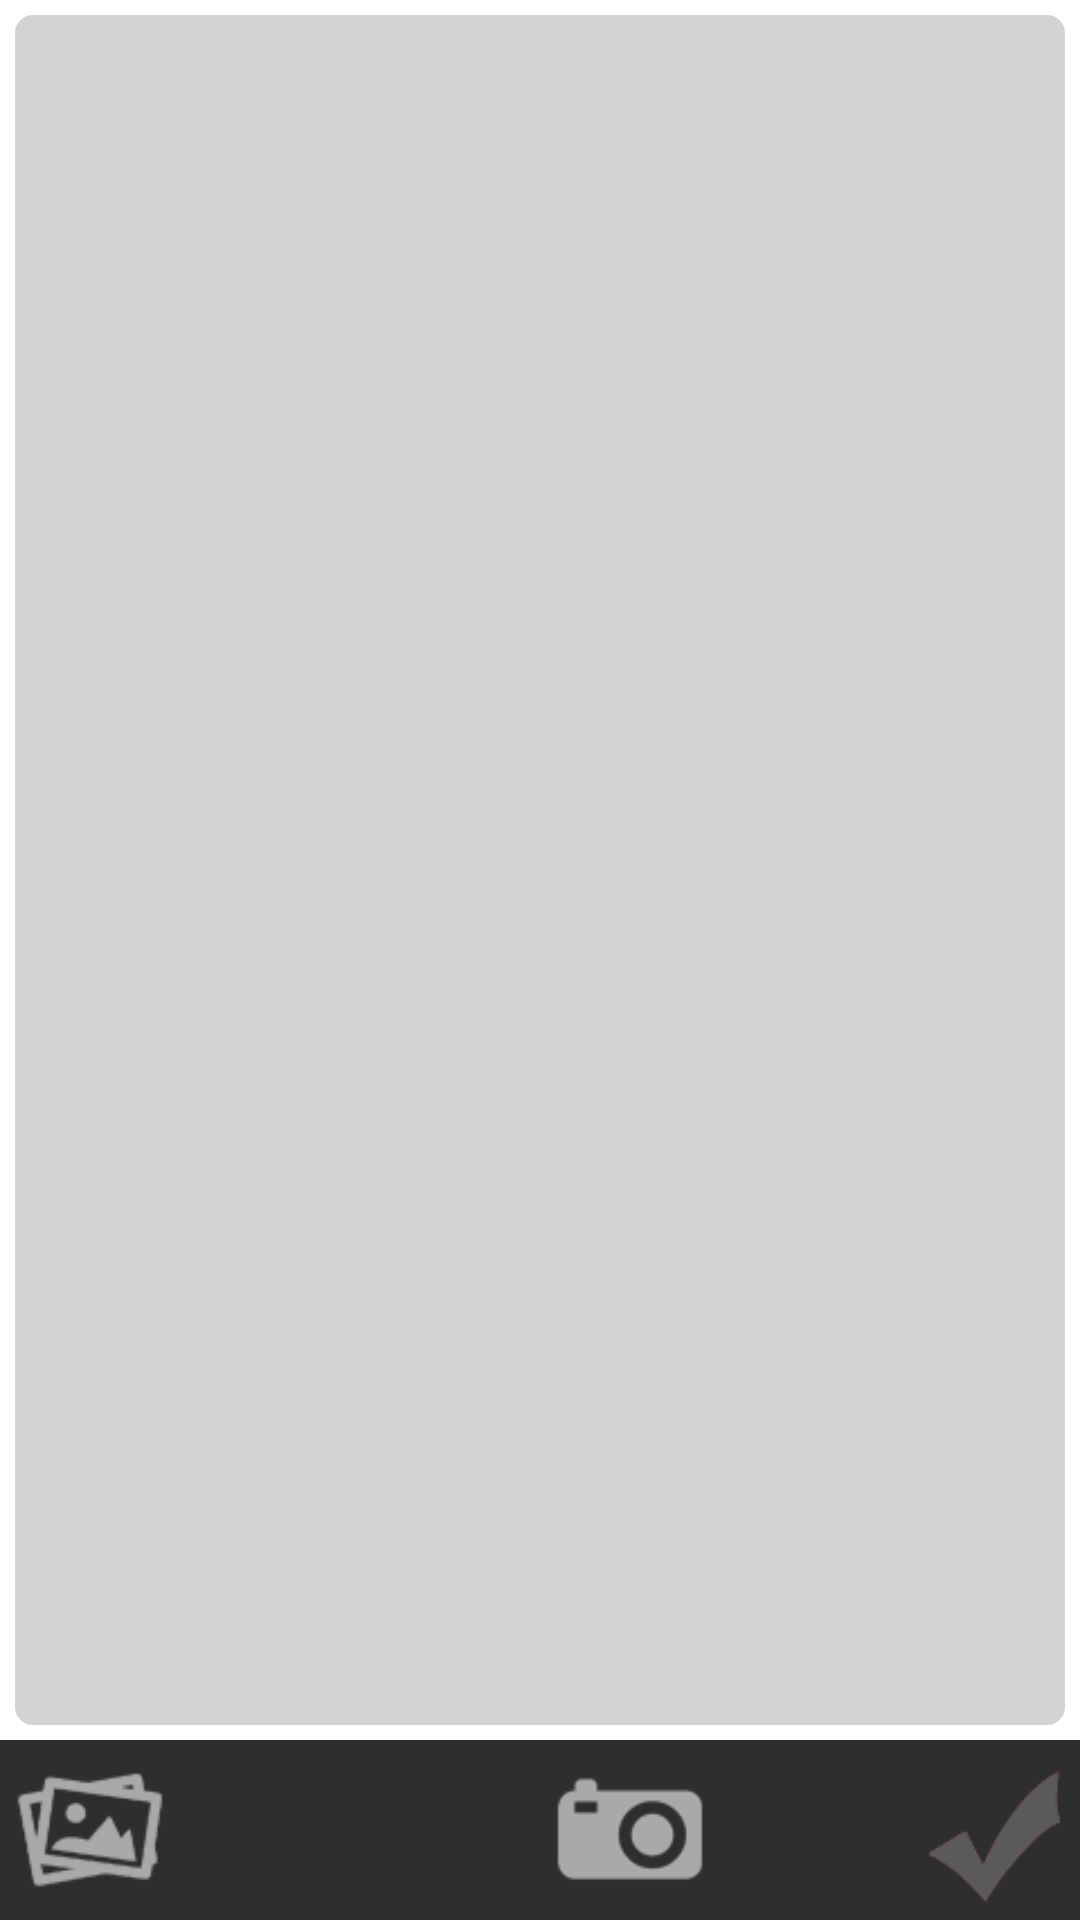

Android layout source for this screen:
<!-- AndroidManifest.xml: application theme AppTheme -->
<!-- res/layout/take_picture.xml -->
<?xml version="1.0" encoding="utf-8"?>
<RelativeLayout xmlns:android="http://schemas.android.com/apk/res/android"
    android:layout_width="match_parent"
    android:layout_height="match_parent"
    android:id="@+id/relativeLayoutBase">

	<RelativeLayout
	    android:layout_width="match_parent"
	    android:layout_height="60dp"
	    android:layout_alignParentBottom="true"
	    android:background="#2e2e2e">
    </RelativeLayout>
	
    <ImageView
        android:id="@+id/imageViewPreviewPicture"
        android:layout_width="wrap_content"
        android:layout_height="wrap_content"
        android:layout_above="@+id/imageButtonPost"
        android:layout_alignParentLeft="true"
        android:layout_alignParentStart="true"
        android:layout_alignParentRight="true"
        android:layout_alignParentEnd="true"
        android:layout_alignParentTop="true"
        android:layout_margin="5dp"
        android:background="@drawable/picture_panel_background" />
 
    <ImageButton
        android:id="@+id/imageButtonImagePlant"
        android:layout_width="60dp"
        android:layout_height="60dp"
        android:layout_alignParentBottom="true"
        android:layout_alignParentLeft="true"
        android:layout_alignParentStart="true"
        android:background="@drawable/gallery"
        android:scaleType="fitCenter" />
    
    <ImageButton
        android:id="@+id/imageButtonPost"
        android:layout_width="60dp"
        android:layout_height="60dp"
        android:layout_alignParentBottom="true"
        android:layout_alignParentRight="true"
        android:layout_alignParentEnd="true"
        android:background="@drawable/publish_disabled"
        android:scaleType="fitCenter" />

    <ImageButton
        android:id="@+id/imageButtonPickImage"
        android:layout_width="60dp"
        android:layout_height="60dp"
        android:layout_alignParentBottom="true"
        android:layout_toLeftOf="@+id/imageButtonPost"
        android:layout_toStartOf="@+id/imageButtonPost"
        android:background="@drawable/folder"
        android:scaleType="fitCenter" />
 
    <ImageButton
        android:id="@+id/imageButtonTakePicture"
        android:layout_width="60dp"
        android:layout_height="60dp"
        android:layout_alignParentBottom="true"
        android:layout_toLeftOf="@+id/imageButtonPickImage"
        android:layout_toStartOf="@+id/imageButtonPickImage"
        android:background="@drawable/camera"
        android:scaleType="fitCenter" />

    <ImageView
        android:id="@+id/imageViewVerticalSplitter1"
        android:layout_width="wrap_content"
        android:layout_height="wrap_content"
        android:layout_alignParentBottom="true"
        android:layout_marginBottom="10dp"
        android:layout_toLeftOf="@+id/imageButtonPost"
        android:layout_toStartOf="@+id/imageButtonPost"
        android:src="@drawable/vertical_splitter" />

    <ImageView
        android:id="@+id/imageViewVerticalSplitter2"
        android:layout_width="wrap_content"
        android:layout_height="wrap_content"
        android:layout_toLeftOf="@+id/imageButtonPickImage"
        android:layout_toStartOf="@+id/imageButtonPickImage"
        android:layout_alignTop="@+id/imageViewVerticalSplitter1"
        android:src="@drawable/vertical_splitter" />

</RelativeLayout>
<!-- resources referenced by this layout -->
<resources>
  <!-- drawable camera: png bitmap (drawable-hdpi, 5569 bytes) -->
  <!-- drawable gallery: png bitmap (drawable-hdpi, 8053 bytes) -->
  <!-- drawable picture_panel_background (drawable) -->
  <?xml version="1.0" encoding="utf-8"?>
  <shape xmlns:android="http://schemas.android.com/apk/res/android">
      <stroke android:width="2dp" 
          android:color="#d3d3d3" />
      
      <solid android:color="#d3d3d3" />
      
      <padding android:left="2dp" android:top="2dp"
              android:right="2dp" android:bottom="2dp" />
      
      <corners android:radius="5dp" />
      
  </shape>
  <!-- drawable publish_disabled: png bitmap (drawable-hdpi, 4397 bytes) -->
  <style name="AppTheme" parent="AppBaseTheme">
          
      </style>
  <style name="AppBaseTheme" parent="android:Theme.Light">
          
      </style>
</resources>
